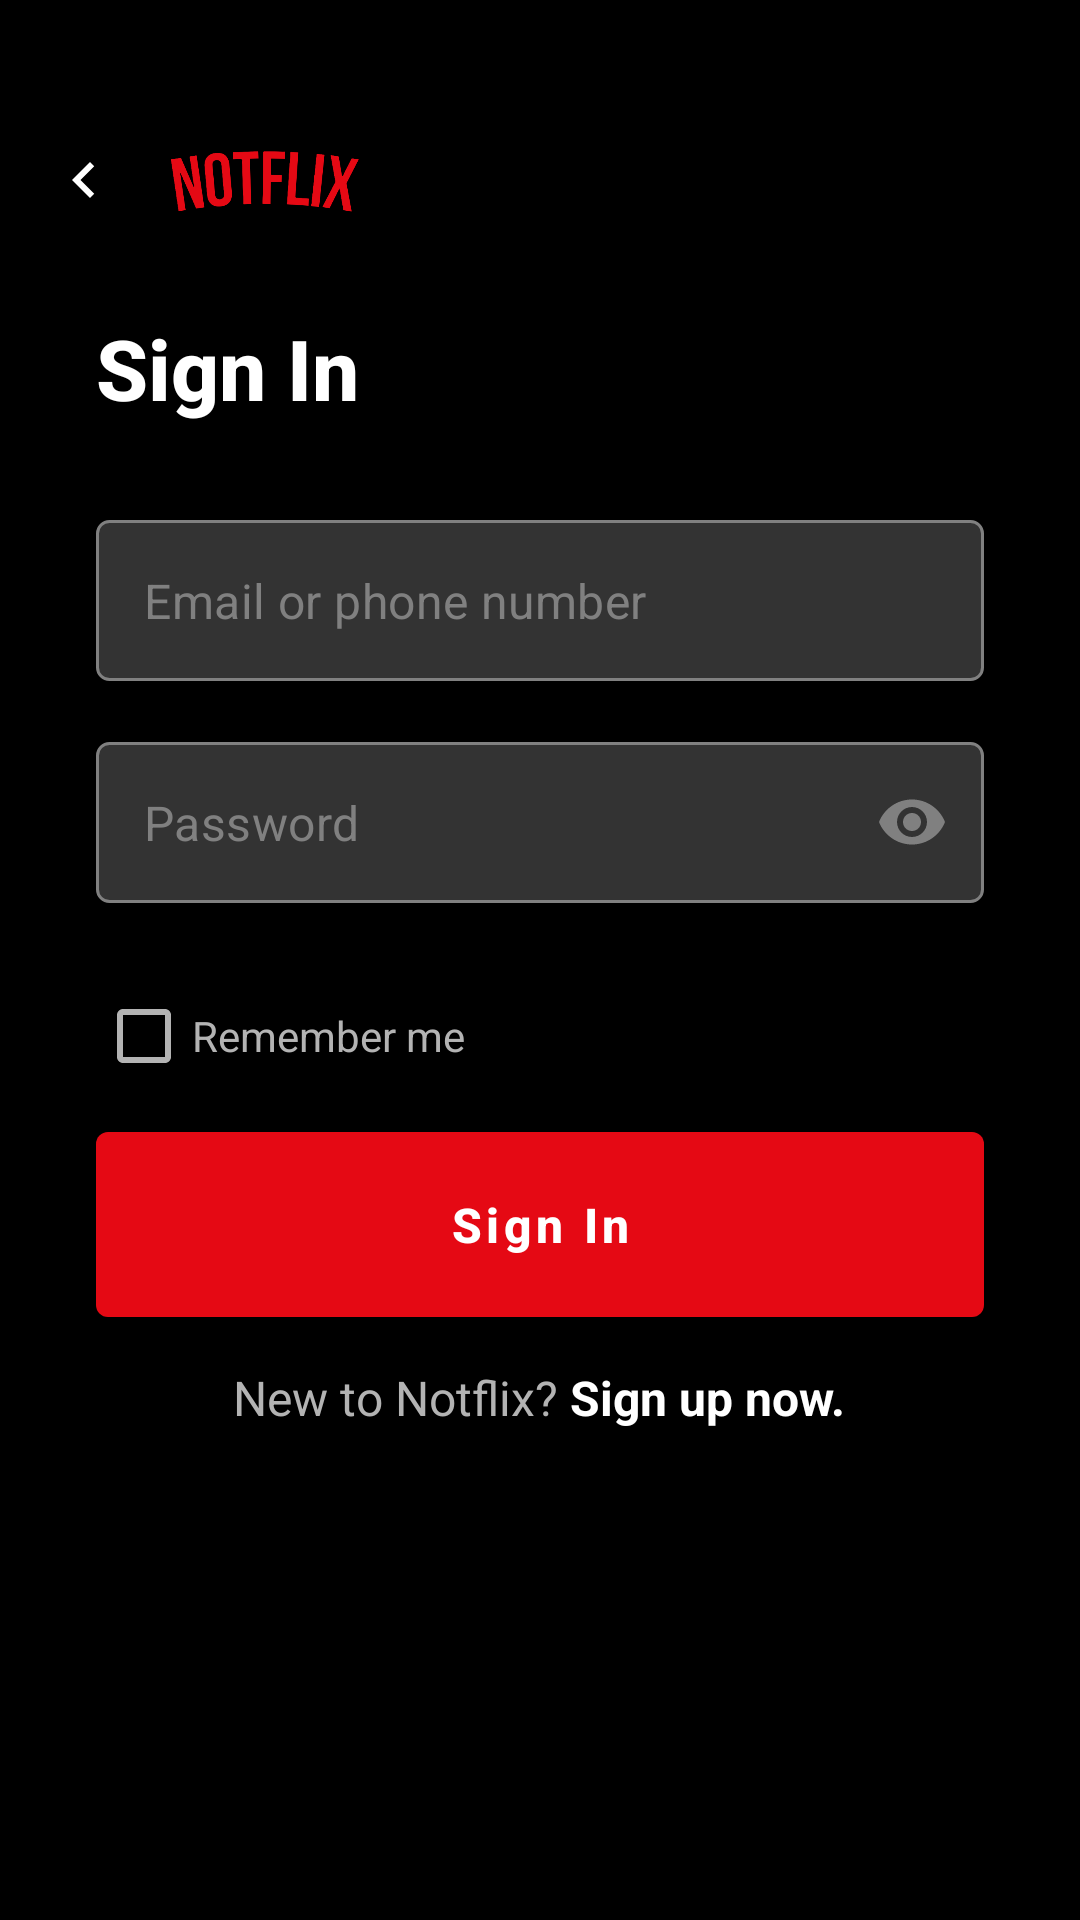

Android layout source for this screen:
<!-- AndroidManifest.xml: application theme Theme.Notflix -->
<!-- res/layout/activity_login.xml -->
<?xml version="1.0" encoding="utf-8"?>
<ScrollView
    xmlns:android="http://schemas.android.com/apk/res/android"
    xmlns:app="http://schemas.android.com/apk/res-auto"
    android:layout_width="match_parent"
    android:layout_height="match_parent"
    android:background="@color/netflix_black"
    android:fillViewport="true"
    android:fitsSystemWindows="false">

    <androidx.constraintlayout.widget.ConstraintLayout
        android:layout_width="match_parent"
        android:layout_height="wrap_content"
        android:paddingBottom="32dp">

        <ImageButton
            android:id="@+id/ibBack"
            android:layout_width="40dp"
            android:layout_height="40dp"
            android:src="@drawable/ic_back"
            android:contentDescription="Back"
            android:layout_marginTop="40dp"
            android:layout_marginStart="8dp"
            android:backgroundTint="@color/transparent"
            app:tint="@color/text_white"
            app:layout_constraintTop_toTopOf="parent"
            app:layout_constraintStart_toStartOf="parent"/>

        <ImageView
            android:id="@+id/ivNotflixLogo"
            android:layout_width="64dp"
            android:layout_height="0dp"
            android:src="@drawable/full_notflix_logo"
            android:contentDescription="Notflix Logo"
            android:layout_marginStart="8dp"
            app:layout_constraintTop_toTopOf="@id/ibBack"
            app:layout_constraintBottom_toBottomOf="@id/ibBack"
            app:layout_constraintStart_toEndOf="@id/ibBack" />

        <LinearLayout
            android:layout_width="0dp"
            android:layout_height="wrap_content"
            android:orientation="vertical"
            android:paddingStart="32dp"
            android:paddingEnd="32dp"
            android:layout_marginTop="24dp"
            app:layout_constraintTop_toBottomOf="@id/ibBack"
            app:layout_constraintStart_toStartOf="parent"
            app:layout_constraintEnd_toEndOf="parent">

            <TextView
                android:layout_width="wrap_content"
                android:layout_height="wrap_content"
                android:text="Sign In"
                style="@style/NetflixText.Title"
                android:layout_marginBottom="32dp"/>

            <com.google.android.material.textfield.TextInputLayout
                android:id="@+id/tilEmail"
                android:layout_width="match_parent"
                android:layout_height="wrap_content"
                app:boxStrokeWidth="0dp"
                app:boxStrokeWidthFocused="0dp"
                app:hintEnabled="false"
                app:errorEnabled="true"
                app:errorTextColor="@color/input_error">

                <com.google.android.material.textfield.TextInputEditText
                    android:id="@+id/etEmail"
                    android:layout_width="match_parent"
                    android:layout_height="wrap_content"
                    android:hint="Email or phone number"
                    android:inputType="textEmailAddress"
                    android:background="@drawable/edittext_background"
                    android:textColor="@color/text_white"
                    android:textColorHint="@color/text_dark_gray"
                    android:textSize="16sp"
                    android:padding="16dp"/>
            </com.google.android.material.textfield.TextInputLayout>

            <com.google.android.material.textfield.TextInputLayout
                android:id="@+id/tilPassword"
                android:layout_width="match_parent"
                android:layout_height="wrap_content"
                app:boxStrokeWidth="0dp"
                app:boxStrokeWidthFocused="0dp"
                app:hintEnabled="false"
                app:errorEnabled="true"
                app:errorTextColor="@color/input_error"
                app:passwordToggleEnabled="true"
                app:passwordToggleTint="@color/text_dark_gray">

                <com.google.android.material.textfield.TextInputEditText
                    android:id="@+id/etPassword"
                    android:layout_width="match_parent"
                    android:layout_height="wrap_content"
                    android:hint="Password"
                    android:inputType="textPassword"
                    android:background="@drawable/edittext_background"
                    android:textColor="@color/text_white"
                    android:textColorHint="@color/text_dark_gray"
                    android:textSize="16sp"
                    android:padding="16dp"/>
            </com.google.android.material.textfield.TextInputLayout>

            <CheckBox
                android:id="@+id/checkboxRememberMe"
                android:layout_width="wrap_content"
                android:layout_height="wrap_content"
                android:text="Remember me"
                android:textColor="@color/text_gray"
                android:textSize="14sp"
                android:buttonTint="@color/text_gray" />

            <com.google.android.material.button.MaterialButton
                android:id="@+id/btnSignIn"
                style="@style/NetflixButton.Primary"
                android:layout_width="match_parent"
                android:layout_height="wrap_content"
                android:text="Sign In"
                android:layout_marginTop="8dp"
                android:layout_marginBottom="16dp"/>

            <ProgressBar
                android:id="@+id/progressBar"
                android:layout_width="wrap_content"
                android:layout_height="wrap_content"
                android:layout_gravity="center"
                android:visibility="gone"
                android:indeterminateTint="@color/netflix_red"
                android:layout_marginBottom="16dp"/>

            <LinearLayout
                android:layout_width="wrap_content"
                android:layout_height="wrap_content"
                android:orientation="horizontal"
                android:layout_gravity="center_horizontal">

                <TextView
                    android:layout_width="wrap_content"
                    android:layout_height="wrap_content"
                    android:text="New to Notflix? "
                    android:textColor="@color/text_gray"
                    android:textSize="16sp"/>

                <TextView
                    android:id="@+id/tvSignUp"
                    android:layout_width="wrap_content"
                    android:layout_height="wrap_content"
                    android:text="Sign up now."
                    android:textColor="@color/text_white"
                    android:textSize="16sp"
                    android:textStyle="bold"/>
            </LinearLayout>

        </LinearLayout>

    </androidx.constraintlayout.widget.ConstraintLayout>

</ScrollView>
<!-- resources referenced by this layout -->
<resources>
  <color name="input_error">#E87C03</color>
  <color name="netflix_black">#000000</color>
  <color name="netflix_red">#E50914</color>
  <color name="text_dark_gray">#808080</color>
  <color name="text_gray">#B3B3B3</color>
  <color name="text_white">#FFFFFF</color>
  <color name="transparent">#00000000</color>
  <!-- drawable edittext_background (drawable) -->
  <?xml version="1.0" encoding="utf-8"?>
  <selector xmlns:android="http://schemas.android.com/apk/res/android">
      <item android:state_focused="true">
          <shape android:shape="rectangle">
              <solid android:color="@color/input_background"/>
              <corners android:radius="4dp"/>
              <stroke android:width="2dp" android:color="@color/input_border_focused"/>
          </shape>
      </item>
      <item>
          <shape android:shape="rectangle">
              <solid android:color="@color/input_background"/>
              <corners android:radius="4dp"/>
              <stroke android:width="1dp" android:color="@color/input_border"/>
          </shape>
      </item>
  </selector>
  <!-- drawable ic_back (drawable) -->
  <vector xmlns:android="http://schemas.android.com/apk/res/android"
      android:width="24dp"
      android:height="24dp"
      android:viewportWidth="24"
      android:viewportHeight="24">
      <path
          android:fillColor="#FFFFFF"
          android:pathData="M15.41 16.59L10.83 12l4.58-4.59L14 6l-6 6 6 6z"/>
  </vector>
  <style name="NetflixButton.Primary" parent="Widget.MaterialComponents.Button">
          <item name="android:background">@drawable/button_primary_background</item>
          <item name="android:textColor">@color/text_white</item>
          <item name="android:textAllCaps">false</item>
          <item name="android:textSize">16sp</item>
          <item name="android:textStyle">bold</item>
          <item name="android:paddingTop">14dp</item>
          <item name="android:paddingBottom">14dp</item>
          <item name="cornerRadius">6dp</item>
          <item name="android:elevation">0dp</item>
      </style>
  <style name="NetflixText.Title">
          <item name="android:textColor">@color/text_white</item>
          <item name="android:textSize">28sp</item>
          <item name="android:textStyle">bold</item>
      </style>
  <color name="input_background">#333333</color>
  <color name="input_border_focused">#FFFFFF</color>
  <color name="input_border">#808080</color>
  <!-- drawable button_primary_background (drawable) -->
  <?xml version="1.0" encoding="utf-8"?>
  <selector xmlns:android="http://schemas.android.com/apk/res/android">
      <item android:state_pressed="true">
          <shape android:shape="rectangle">
              <solid android:color="@color/button_primary_pressed"/>
              <corners android:radius="4dp"/>
          </shape>
      </item>
      <item android:state_enabled="false">
          <shape android:shape="rectangle">
              <solid android:color="@color/text_dark_gray"/>
              <corners android:radius="4dp"/>
          </shape>
      </item>
      <item>
          <shape android:shape="rectangle">
              <solid android:color="@color/button_primary"/>
              <corners android:radius="4dp"/>
          </shape>
      </item>
  </selector>
  <color name="netflix_dark_red">#B20710</color>
  <color name="white">#FFFFFF</color>
  <color name="background_dark_gray">#141414</color>
  <color name="status_bar_transparent">#00000000</color>
  <style name="NetflixPopupMenu" parent="Widget.AppCompat.PopupMenu">
          <item name="android:popupBackground">@color/text_light_gray</item>
      </style>
  <color name="button_primary_pressed">#B20710</color>
  <color name="button_primary">#E50914</color>
  <color name="text_light_gray">#E5E5E5</color>
</resources>
